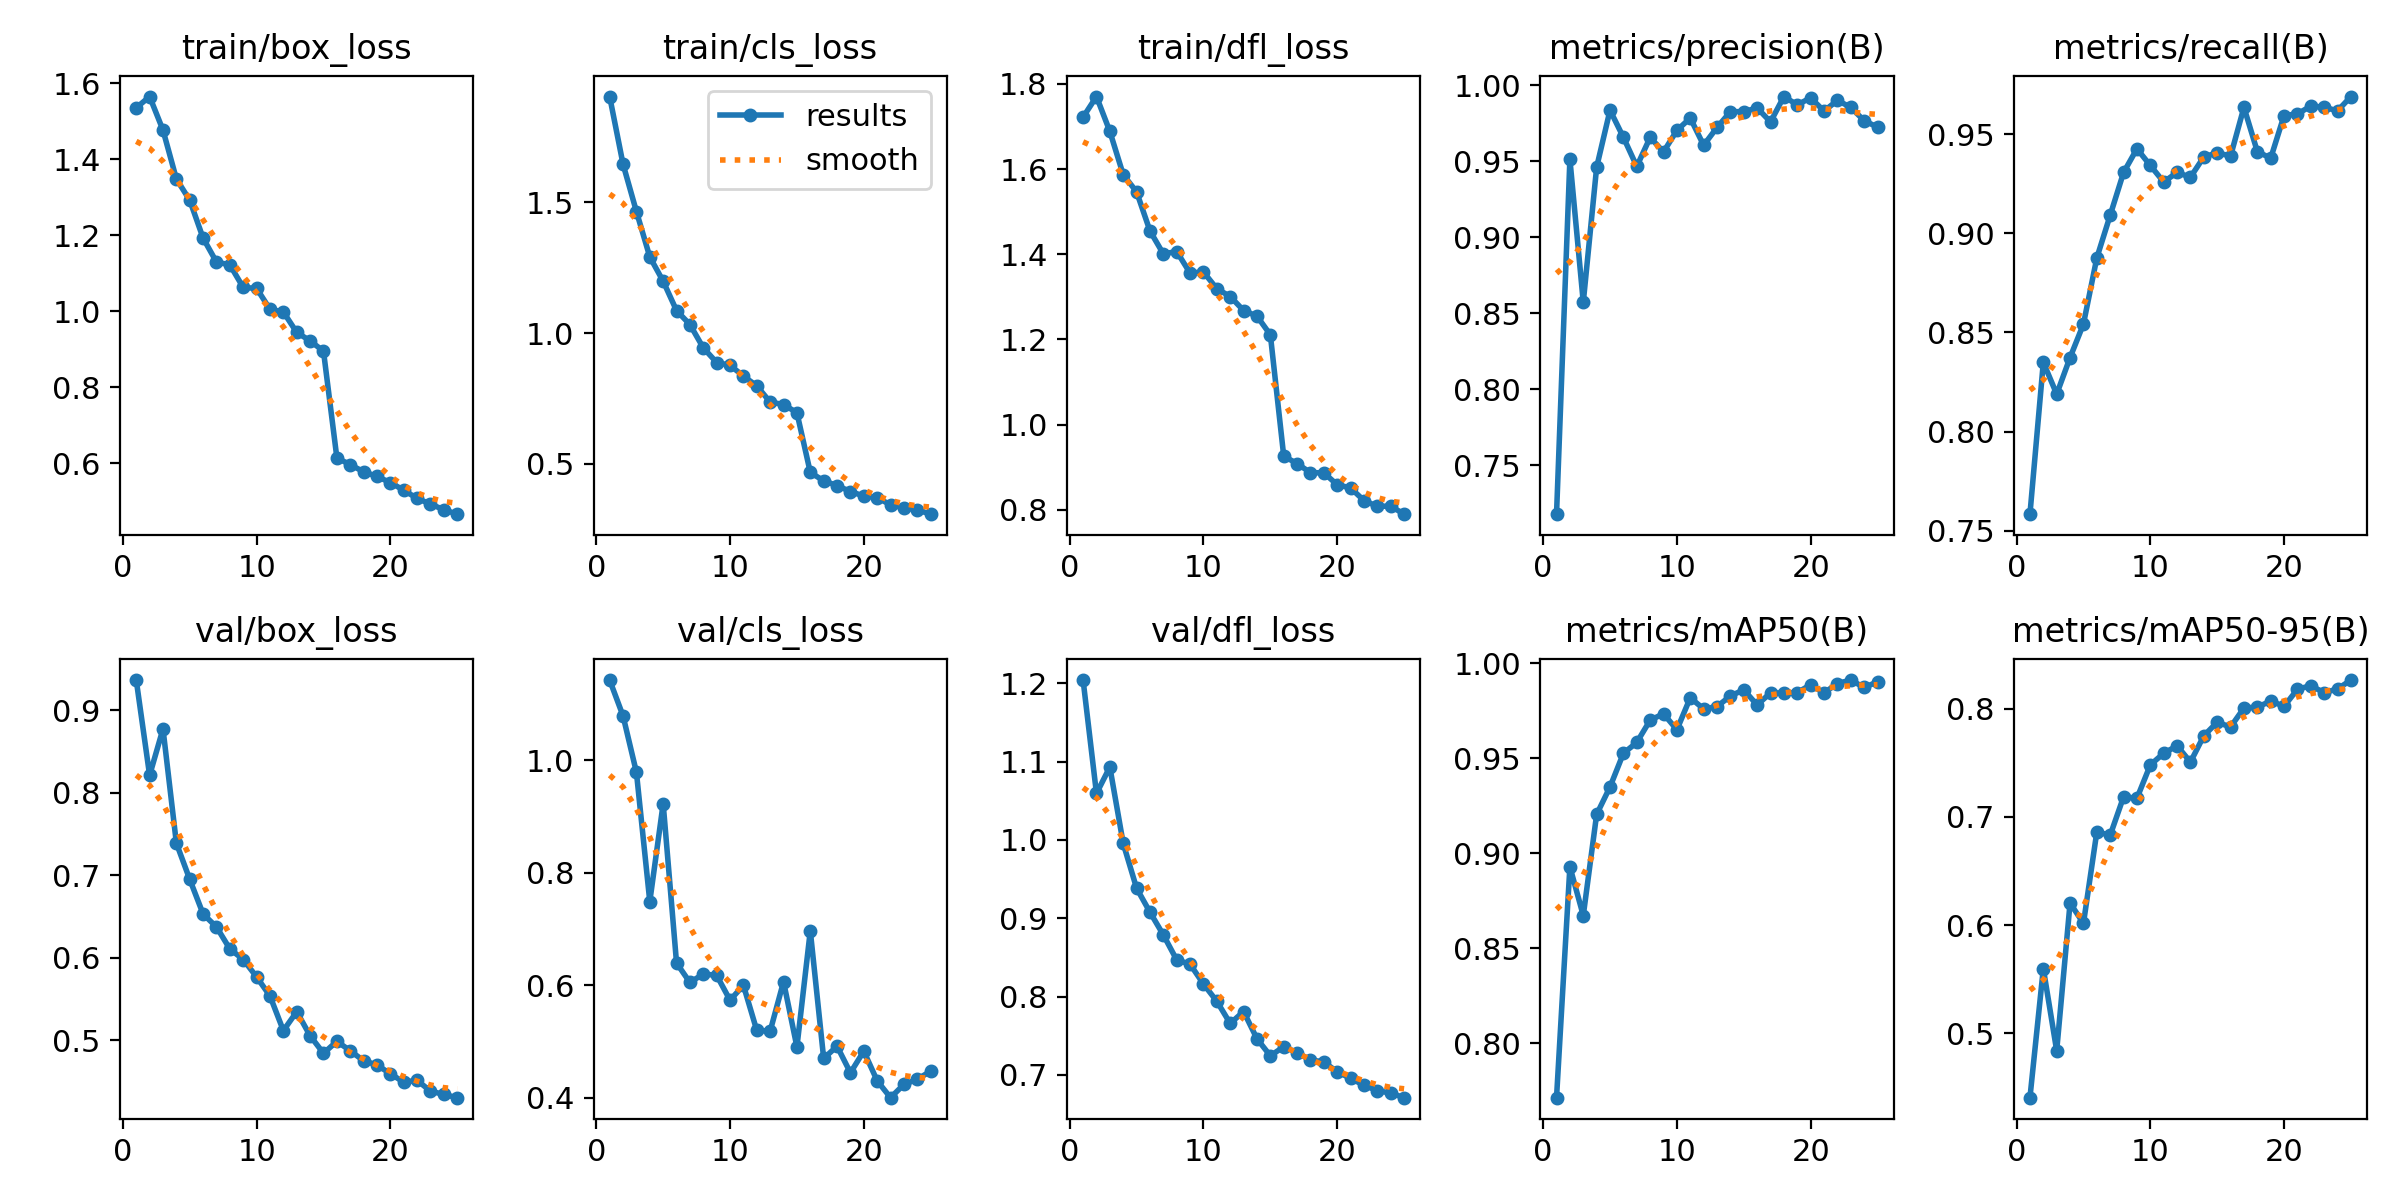

The table this chart was drawn from, first rows:
epoch, time, train/box_loss, train/cls_loss, train/dfl_loss, metrics/precision(B), metrics/recall(B), metrics/mAP50(B), metrics/mAP50-95(B), val/box_loss, val/cls_loss, val/dfl_loss, lr/pg0, lr/pg1, lr/pg2
1, 353.6, 1.535, 1.905, 1.722, 0.718, 0.7584, 0.7712, 0.4406, 0.9364, 1.143, 1.204, 0.0006665, 0.0006665, 0.0006665
2, 774.7, 1.565, 1.646, 1.77, 0.9513, 0.8349, 0.8929, 0.5599, 0.821, 1.079, 1.059, 0.00128, 0.00128, 0.00128
3, 1194, 1.477, 1.465, 1.688, 0.8572, 0.8189, 0.8672, 0.484, 0.8773, 0.9788, 1.093, 0.001841, 0.001841, 0.001841
4, 1598, 1.348, 1.292, 1.587, 0.946, 0.8373, 0.9205, 0.6204, 0.7389, 0.749, 0.9955, 0.001762, 0.001762, 0.001762
5, 1993, 1.292, 1.199, 1.546, 0.9835, 0.8542, 0.9349, 0.6016, 0.695, 0.9231, 0.9383, 0.001683, 0.001683, 0.001683
6, 2375, 1.193, 1.086, 1.455, 0.9656, 0.8876, 0.9526, 0.686, 0.6531, 0.6398, 0.9078, 0.001604, 0.001604, 0.001604
7, 2751, 1.13, 1.033, 1.401, 0.9465, 0.9091, 0.9584, 0.6831, 0.6374, 0.6052, 0.8788, 0.001525, 0.001525, 0.001525
8, 3123, 1.122, 0.9439, 1.406, 0.9656, 0.9306, 0.9701, 0.7185, 0.6108, 0.6202, 0.8468, 0.001446, 0.001446, 0.001446
9, 3492, 1.063, 0.8877, 1.356, 0.9561, 0.9426, 0.9735, 0.7172, 0.598, 0.6179, 0.8414, 0.001366, 0.001366, 0.001366
10, 3862, 1.061, 0.877, 1.358, 0.9702, 0.9342, 0.9651, 0.7479, 0.5769, 0.5736, 0.8161, 0.001287, 0.001287, 0.001287
11, 4181, 1.005, 0.8359, 1.319, 0.9783, 0.9258, 0.9819, 0.7587, 0.5538, 0.6001, 0.794, 0.001208, 0.001208, 0.001208
12, 4465, 0.9984, 0.7983, 1.301, 0.9604, 0.9306, 0.976, 0.7656, 0.5119, 0.5198, 0.7657, 0.001129, 0.001129, 0.001129
13, 4749, 0.9446, 0.7363, 1.268, 0.9721, 0.9282, 0.9773, 0.7506, 0.5349, 0.5187, 0.7809, 0.00105, 0.00105, 0.00105
14, 5031, 0.9225, 0.7271, 1.255, 0.9825, 0.9385, 0.9829, 0.7749, 0.5057, 0.6065, 0.7462, 0.0009704, 0.0009704, 0.0009704
15, 5314, 0.8952, 0.6957, 1.211, 0.9825, 0.9406, 0.9861, 0.7874, 0.4844, 0.4906, 0.7244, 0.0008912, 0.0008912, 0.0008912
16, 5611, 0.6146, 0.4675, 0.9264, 0.9849, 0.9389, 0.9781, 0.783, 0.499, 0.697, 0.736, 0.000812, 0.000812, 0.000812
17, 5882, 0.5966, 0.4353, 0.9087, 0.9758, 0.9635, 0.9845, 0.8005, 0.4875, 0.47, 0.7284, 0.0007328, 0.0007328, 0.0007328
18, 6154, 0.578, 0.4171, 0.8875, 0.9924, 0.9412, 0.9844, 0.8013, 0.4754, 0.4919, 0.719, 0.0006536, 0.0006536, 0.0006536
19, 6426, 0.5656, 0.3944, 0.8871, 0.987, 0.9378, 0.9846, 0.8069, 0.4704, 0.4446, 0.7167, 0.0005744, 0.0005744, 0.0005744
20, 6697, 0.5495, 0.3771, 0.8591, 0.9916, 0.9593, 0.9888, 0.8021, 0.4596, 0.483, 0.7038, 0.0004952, 0.0004952, 0.0004952
21, 6968, 0.5295, 0.3712, 0.8516, 0.9829, 0.9601, 0.9845, 0.8178, 0.4496, 0.4304, 0.6958, 0.000416, 0.000416, 0.000416
22, 7241, 0.5079, 0.3434, 0.8219, 0.9899, 0.9641, 0.9894, 0.8212, 0.4516, 0.4003, 0.6868, 0.0003368, 0.0003368, 0.0003368
23, 7512, 0.4929, 0.3319, 0.8085, 0.9853, 0.9635, 0.9913, 0.8147, 0.4387, 0.4239, 0.6799, 0.0002576, 0.0002576, 0.0002576
24, 7783, 0.4781, 0.3241, 0.809, 0.9766, 0.9617, 0.9873, 0.8182, 0.4346, 0.433, 0.6768, 0.0001784, 0.0001784, 0.0001784
25, 8054, 0.4664, 0.3078, 0.7901, 0.9723, 0.9689, 0.9903, 0.8264, 0.4307, 0.4476, 0.671, 9.92e-05, 9.92e-05, 9.92e-05
